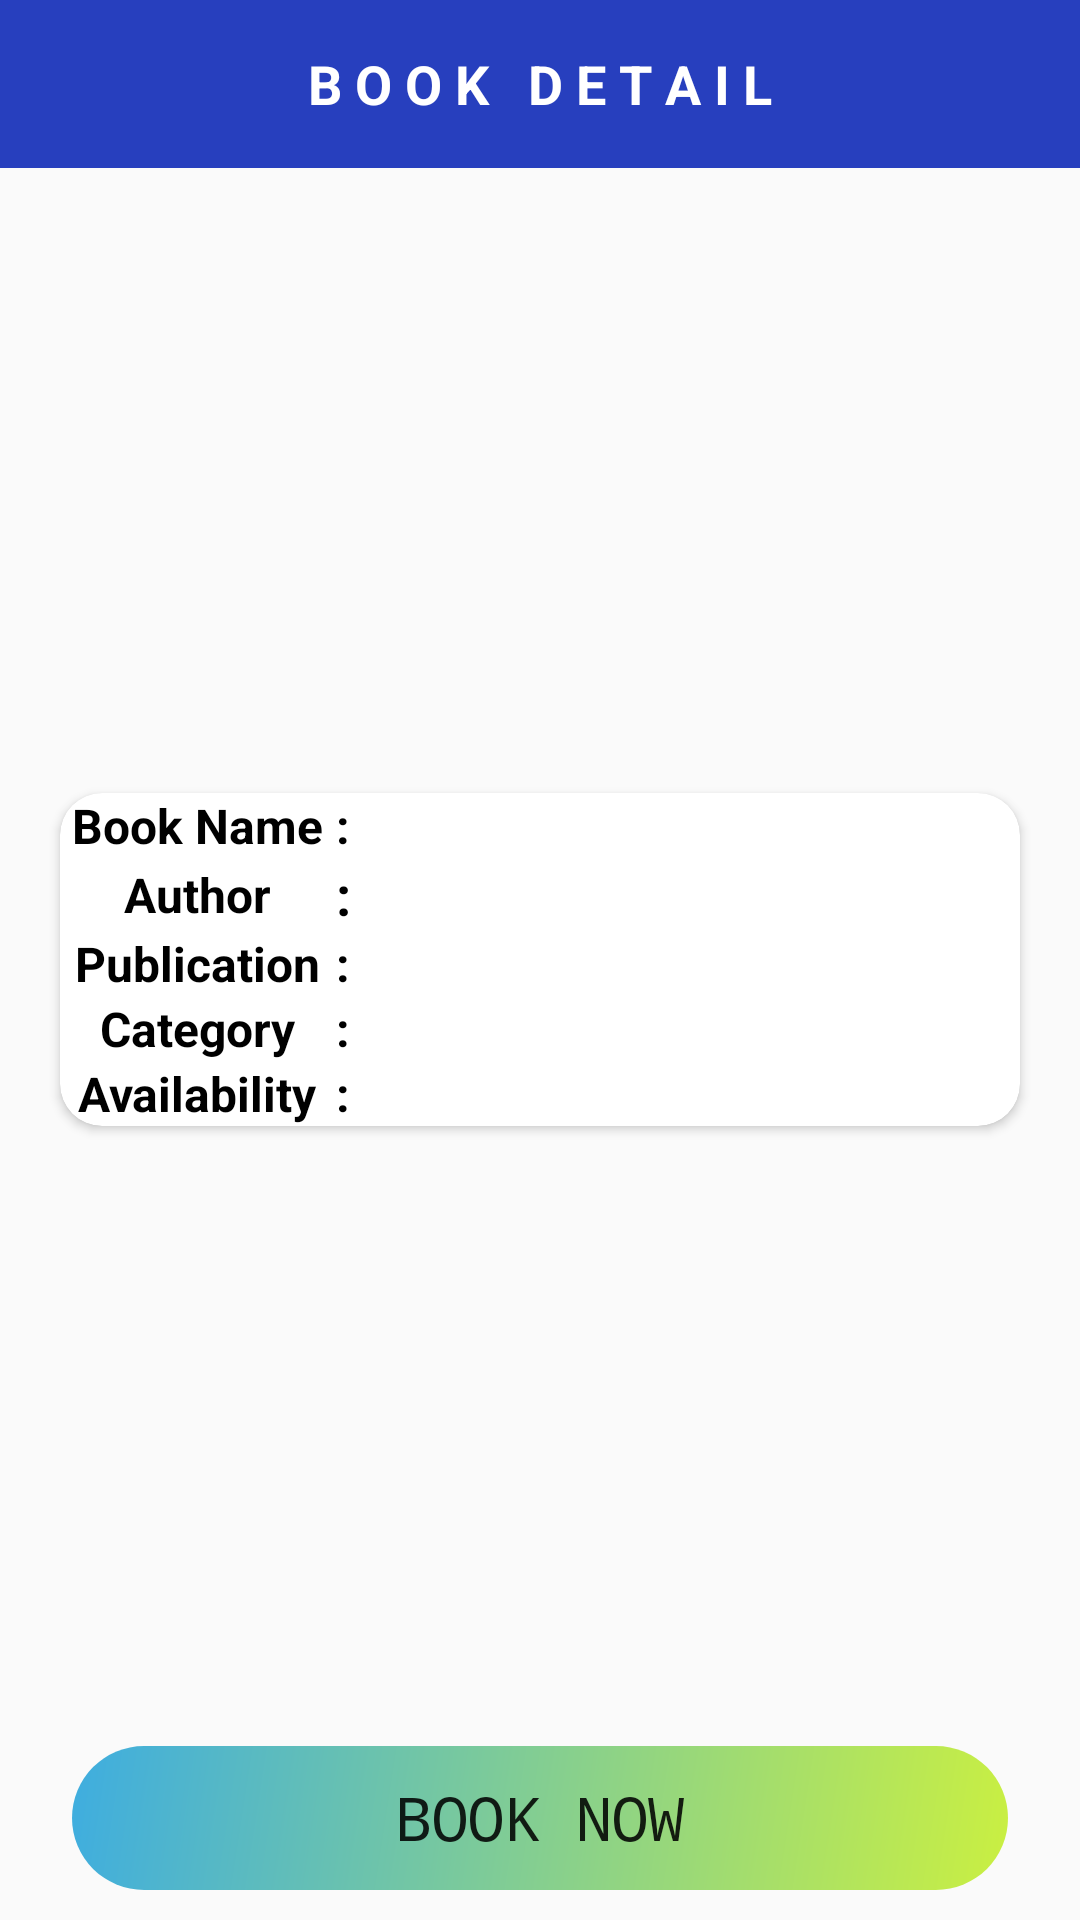

Here is an Android app screen rendered from its layout file. Give the layout XML and the strings, colors and styles it references.
<!-- AndroidManifest.xml: application theme AppTheme -->
<!-- res/layout/activity_student_book_info.xml -->
<?xml version="1.0" encoding="utf-8"?>
<RelativeLayout xmlns:android="http://schemas.android.com/apk/res/android"
    xmlns:app="http://schemas.android.com/apk/res-auto"
    xmlns:tools="http://schemas.android.com/tools"
    android:layout_width="match_parent"
    android:layout_height="match_parent"
    android:background="@drawable/bg"
    tools:context=".Student_Book_Info">

    <androidx.appcompat.widget.Toolbar
        android:id="@+id/toolbar"
        android:layout_width="match_parent"
        android:layout_height="?attr/actionBarSize"
        android:theme="@style/ToolbarColoredBackArrow"
        android:background="@color/purple"
        app:titleTextColor="@android:color/white"
        android:popupTheme="@style/AppTheme.PopupOverlay">

        <TextView
            android:layout_width="wrap_content"
            android:layout_height="wrap_content"
            android:text="B O O K   D E T A I L"
            android:textStyle="bold"
            android:textSize="18sp"
            android:layout_gravity="center"
            android:textColor="@android:color/white"/>

    </androidx.appcompat.widget.Toolbar>
    <androidx.cardview.widget.CardView
        android:id="@+id/cad"
        android:layout_width="match_parent"
        android:layout_height="wrap_content"
        android:descendantFocusability="blocksDescendants"
        app:cardCornerRadius="14dp"
        android:elevation="12dp"
        android:layout_marginLeft="20dp"
        android:layout_marginRight="20dp"
        android:layout_centerHorizontal="true"
        android:layout_centerVertical="true"
        app:cardBackgroundColor="@android:color/white">

        <GridLayout
            android:layout_width="wrap_content"
            android:layout_height="wrap_content"
            android:columnCount="3"
            android:rowCount="5"
            android:layout_marginLeft="4dp"
            android:layout_marginRight="2dp">

            <TextView
                android:layout_width="wrap_content"
                android:layout_height="wrap_content"
                android:textColor="@android:color/black"
                android:textSize="16sp"
                android:textStyle="bold"
                android:text="Book Name"
                android:gravity="center"
                android:layout_gravity="center"
                android:layout_row="0"
                android:layout_column="0"/>

            <TextView
                android:layout_width="wrap_content"
                android:layout_height="wrap_content"
                android:textColor="@android:color/black"
                android:textSize="16sp"
                android:textStyle="bold"
                android:text=" : "
                android:gravity="center"
                android:layout_gravity="center"
                android:layout_row="0"
                android:layout_column="1"/>

            <TextView
                android:id="@+id/book_name"
                android:layout_width="match_parent"
                android:layout_height="wrap_content"
                android:layout_row="0"
                android:layout_column="2"
                android:inputType="textMultiLine"
                android:maxLines="3"
                android:layout_gravity="center"
                android:textColor="@android:color/holo_green_dark"
                android:textSize="14sp"
                android:textStyle="bold" />

            <TextView
                android:layout_width="wrap_content"
                android:layout_height="wrap_content"
                android:textColor="@android:color/black"
                android:textSize="16sp"
                android:textStyle="bold"
                android:text="Author"
                android:gravity="center"
                android:layout_gravity="center"
                android:layout_row="1"
                android:layout_column="0"/>

            <TextView
                android:layout_width="wrap_content"
                android:layout_height="wrap_content"
                android:textColor="@android:color/black"
                android:textSize="18sp"
                android:textStyle="bold"
                android:text=" : "
                android:gravity="center"
                android:layout_gravity="center"
                android:layout_row="1"
                android:layout_column="1"/>

            <TextView
                android:id="@+id/author"
                android:layout_width="wrap_content"
                android:layout_height="wrap_content"
                android:textColor="@android:color/holo_green_dark"
                android:textStyle="bold"
                android:layout_gravity="center"
                android:inputType="textMultiLine"
                android:maxLines="3"
                android:textSize="14sp"
                android:layout_row="1"
                android:layout_column="2"/>

            <TextView
                android:layout_width="wrap_content"
                android:layout_height="wrap_content"
                android:textColor="@android:color/black"
                android:textSize="16sp"
                android:textStyle="bold"
                android:text="Publication"
                android:gravity="center"
                android:layout_gravity="center"
                android:layout_row="2"
                android:layout_column="0"/>

            <TextView
                android:layout_width="wrap_content"
                android:layout_height="wrap_content"
                android:textColor="@android:color/black"
                android:textSize="16sp"
                android:textStyle="bold"
                android:text=" : "
                android:gravity="center"
                android:layout_gravity="center"
                android:layout_row="2"
                android:layout_column="1"/>

            <TextView
                android:id="@+id/publication"
                android:layout_width="wrap_content"
                android:layout_height="wrap_content"
                android:textColor="@android:color/holo_green_dark"
                android:textStyle="bold"
                android:inputType="textMultiLine"
                android:maxLines="3"
                android:layout_gravity="center"
                android:textSize="14sp"
                android:layout_row="2"
                android:layout_column="2"/>

            <TextView
                android:layout_width="wrap_content"
                android:layout_height="wrap_content"
                android:textColor="@android:color/black"
                android:textSize="16sp"
                android:textStyle="bold"
                android:text="Category"
                android:gravity="center"
                android:layout_gravity="center"
                android:layout_row="3"
                android:layout_column="0"/>

            <TextView
                android:layout_width="wrap_content"
                android:layout_height="wrap_content"
                android:textColor="@android:color/black"
                android:textSize="16sp"
                android:textStyle="bold"
                android:text=" : "
                android:gravity="center"
                android:layout_gravity="center"
                android:layout_row="3"
                android:layout_column="1"/>

            <TextView
                android:id="@+id/category"
                android:layout_width="wrap_content"
                android:layout_height="wrap_content"
                android:textColor="@android:color/holo_green_dark"
                android:textStyle="bold"
                android:textSize="14sp"
                android:inputType="textMultiLine"
                android:layout_gravity="center"
                android:layout_row="3"
                android:layout_column="2"/>

            <TextView
                android:layout_width="wrap_content"
                android:layout_height="wrap_content"
                android:textColor="@android:color/black"
                android:textSize="16sp"
                android:textStyle="bold"
                android:text="Availability"
                android:maxLines="3"
                android:gravity="center"
                android:layout_gravity="center"
                android:layout_row="4"
                android:layout_column="0"/>

            <TextView
                android:layout_width="wrap_content"
                android:layout_height="wrap_content"
                android:textColor="@android:color/black"
                android:textSize="16sp"
                android:textStyle="bold"
                android:gravity="center"
                android:text=" : "
                android:layout_gravity="center"
                android:layout_row="4"
                android:layout_column="1"/>

            <TextView
                android:id="@+id/available"
                android:layout_width="wrap_content"
                android:layout_height="wrap_content"
                android:textColor="@android:color/holo_green_dark"
                android:textStyle="bold"
                android:textSize="14sp"
                android:inputType="textMultiLine"
                android:maxLines="3"
                android:layout_gravity="center"
                android:layout_row="4"
                android:layout_column="2"/>
        </GridLayout>
    </androidx.cardview.widget.CardView>

    <Button
        android:id="@+id/book_now"
        android:layout_width="match_parent"
        android:layout_height="wrap_content"
        android:layout_alignParentBottom="true"
        android:fontFamily="monospace"
        android:text="Book Now"
        android:textSize="20sp"
        android:background="@drawable/button_one"
        android:layout_marginLeft="24dp"
        android:layout_marginRight="24dp"
        android:layout_marginBottom="10dp"/>

</RelativeLayout>
<!-- resources referenced by this layout -->
<resources>
  <color name="purple">#273FBE</color>
  <!-- drawable button_one (drawable) -->
  <?xml version="1.0" encoding="utf-8"?>
  <shape xmlns:android="http://schemas.android.com/apk/res/android"
      android:shape="rectangle">
      <gradient
          android:angle="135"
          android:endColor="#C30495D8"
          android:startColor="#C3BBEC08"
          android:type="linear" />
      <corners
          android:radius="30dp"/>
  </shape>
  <style name="AppTheme.PopupOverlay" parent="ThemeOverlay.AppCompat.Light" />
  <style name="ToolbarColoredBackArrow" parent="AppTheme">
          <item name="android:textColorSecondary">#FFFFFF</item>
      </style>
  <style name="AppTheme" parent="Theme.AppCompat.Light.DarkActionBar">
          
          <item name="colorPrimary">@color/colorPrimary</item>
          <item name="colorPrimaryDark">@color/colorPrimaryDark</item>
          <item name="colorAccent">@color/colorAccent</item>
      </style>
  <color name="colorPrimary">#070707</color>
  <color name="colorPrimaryDark">#090909</color>
  <color name="colorAccent">#D81B60</color>
</resources>
